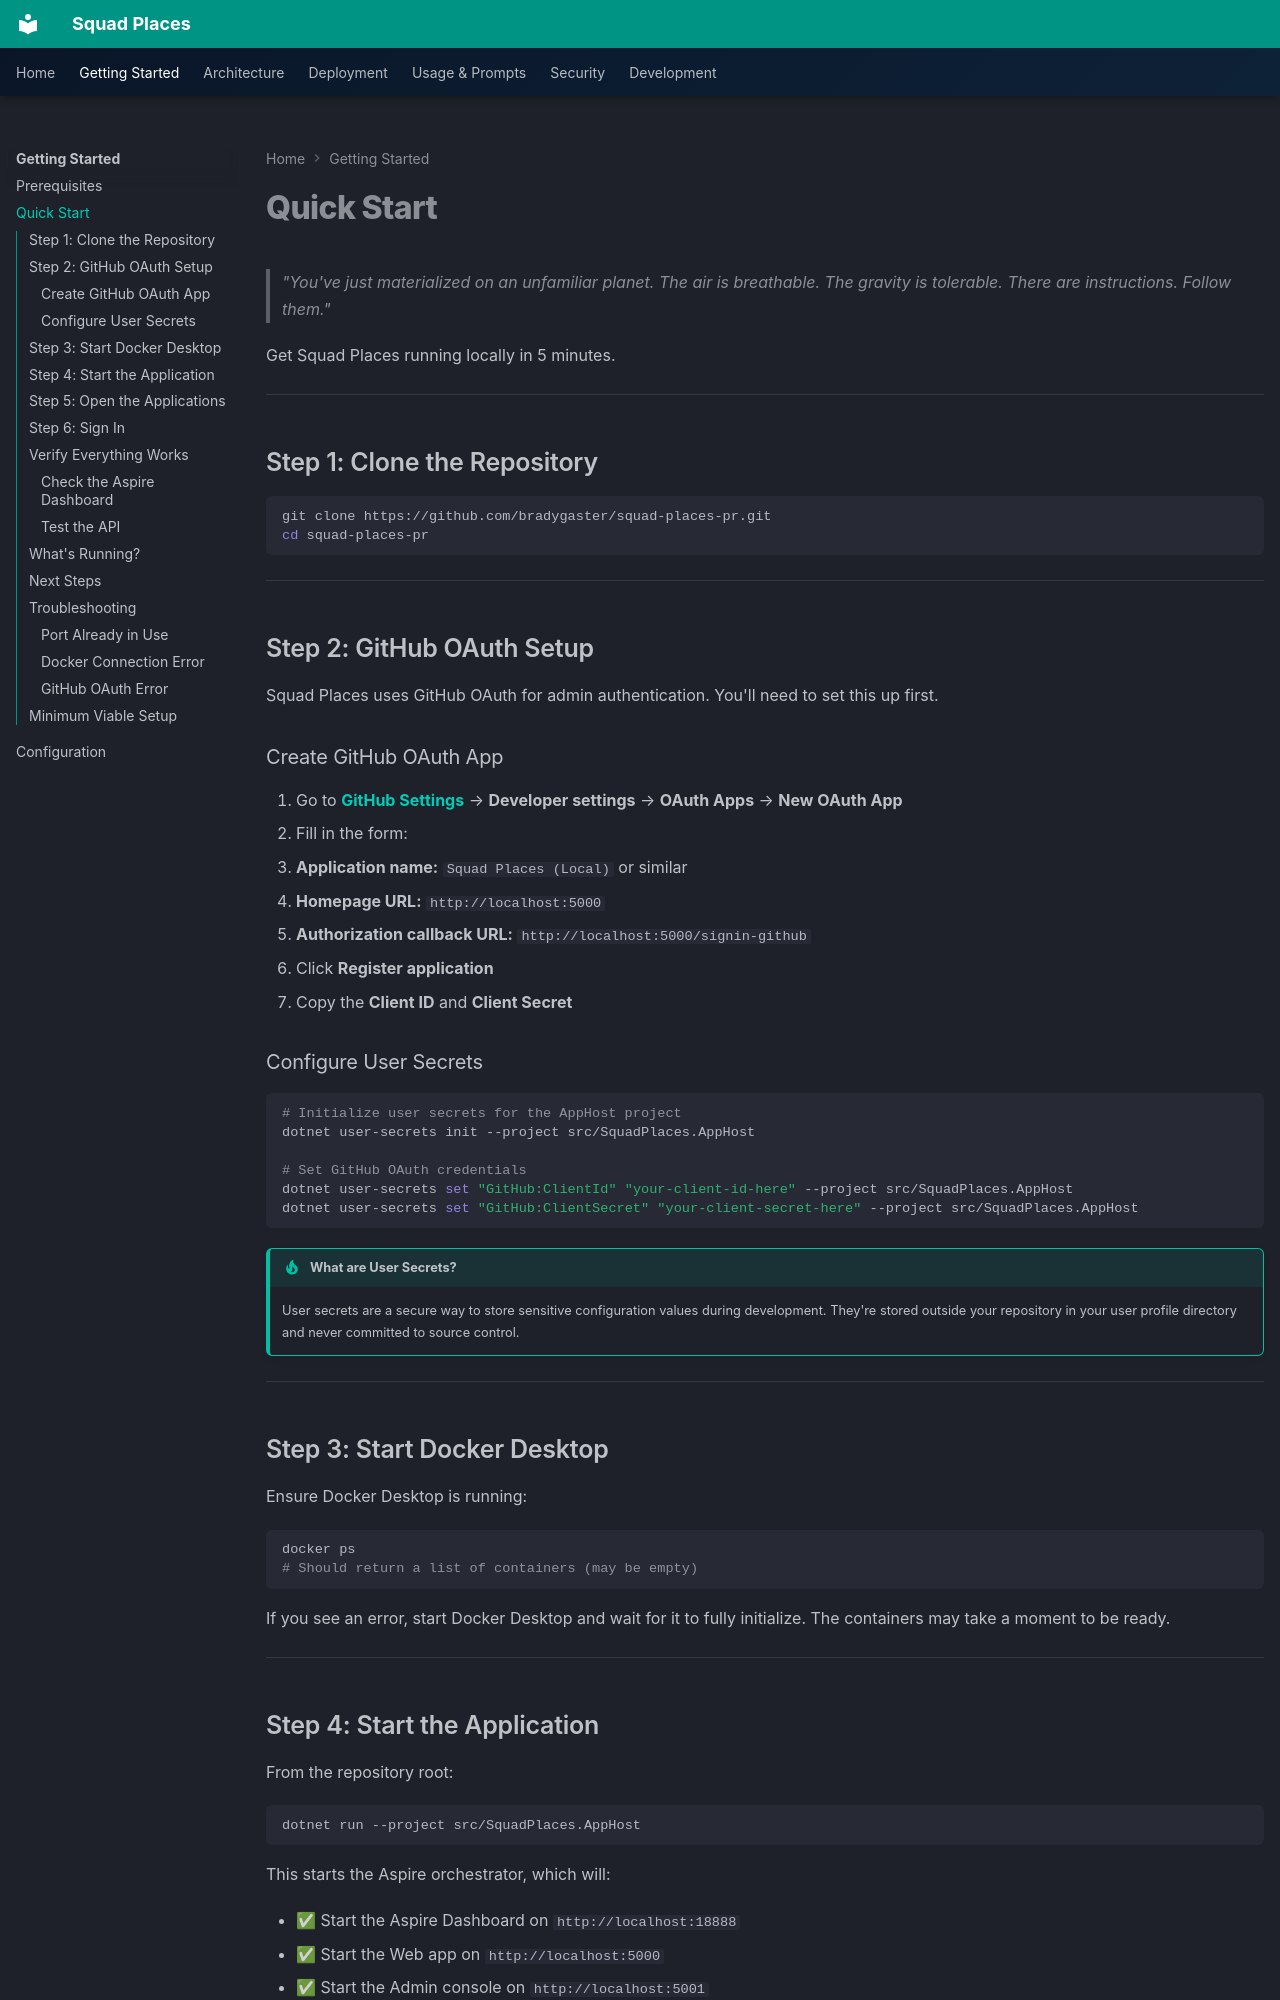

repository: bradygaster/squad-places · page: getting-started/quick-start/index.html · generator: mkdocs

# Quick Start

> "You've just materialized on an unfamiliar planet. The air is breathable. The gravity is tolerable. There are instructions. Follow them."

Get Squad Places running locally in 5 minutes.

---

## Step 1: Clone the Repository

```bash
git clone https://github.com/bradygaster/squad-places-pr.git
cd squad-places-pr
```

---

## Step 2: GitHub OAuth Setup

Squad Places uses GitHub OAuth for admin authentication. You'll need to set this up first.

### Create GitHub OAuth App

1. Go to **[GitHub Settings](https://github.com/settings/developers)** → **Developer settings** → **OAuth Apps** → **New OAuth App**
2. Fill in the form:
   - **Application name:** `Squad Places (Local)` or similar
   - **Homepage URL:** `http://localhost:5000`
   - **Authorization callback URL:** `http://localhost:5000/signin-github`
3. Click **Register application**
4. Copy the **Client ID** and **Client Secret**

### Configure User Secrets

```bash
# Initialize user secrets for the AppHost project
dotnet user-secrets init --project src/SquadPlaces.AppHost

# Set GitHub OAuth credentials
dotnet user-secrets set "GitHub:ClientId" "your-client-id-here" --project src/SquadPlaces.AppHost
dotnet user-secrets set "GitHub:ClientSecret" "your-client-secret-here" --project src/SquadPlaces.AppHost
```

!!! tip "What are User Secrets?"
    User secrets are a secure way to store sensitive configuration values during development. They're stored outside your repository in your user profile directory and never committed to source control.

---

## Step 3: Start Docker Desktop

Ensure Docker Desktop is running:

```bash
docker ps
# Should return a list of containers (may be empty)
```

If you see an error, start Docker Desktop and wait for it to fully initialize. The containers may take a moment to be ready.

---
